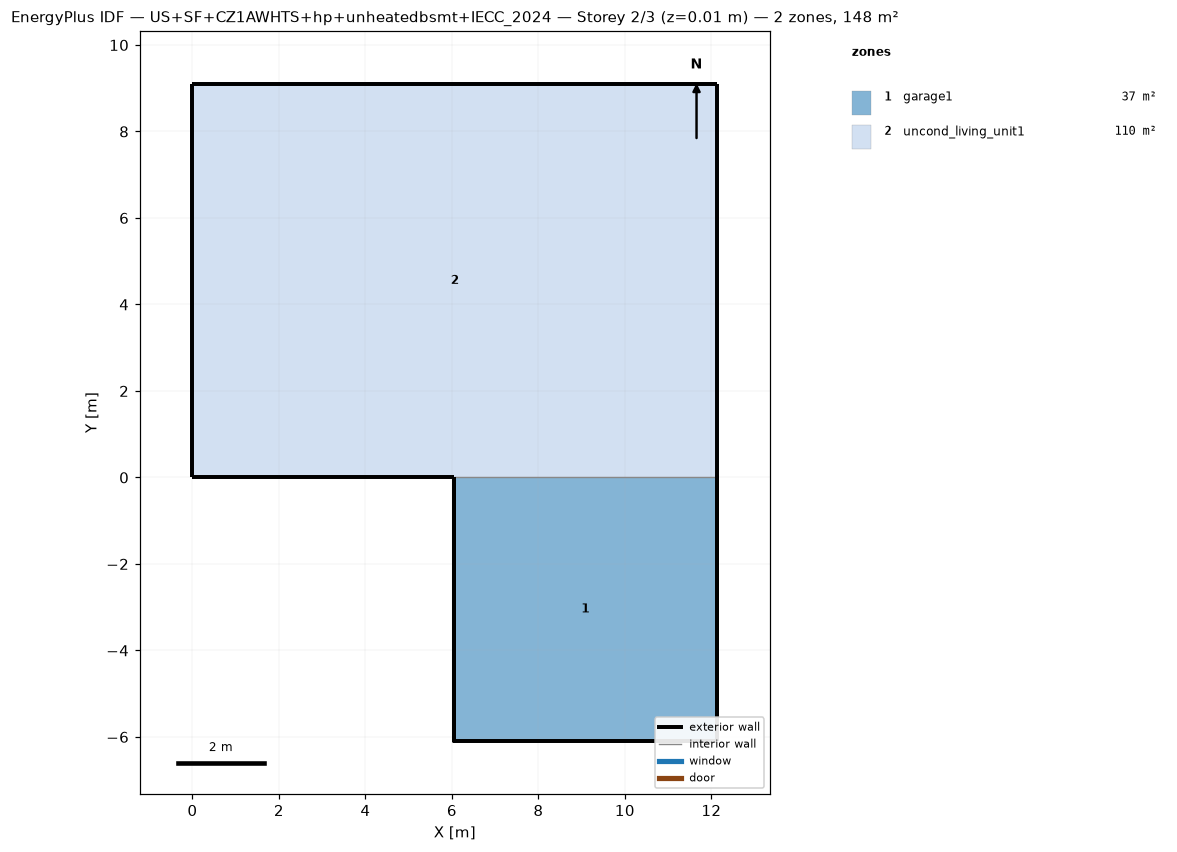
=== STOREY PLAN SPEC (per zone: floor XY polygon, exterior-wall plan segments, windows/doors) ===
zone 1: garage1  (37.2 m²)
  floor: (6.04, -6.10) (6.04, 0.00) (12.13, 0.00) (12.13, -6.10)
  exterior wall: (6.04, -6.10) – (12.13, -6.10)  [6.1 m]
  exterior wall: (12.13, -6.10) – (12.13, 0.00)  [6.1 m]
  exterior wall: (6.04, 0.00) – (6.04, -6.10)  [6.1 m]
  exterior wall: (12.13, -6.10) – (12.13, 0.00) – (12.13, -3.05)  [9.1 m]
  exterior wall: (6.04, 0.00) – (6.04, -6.10) – (6.04, -3.05)  [9.1 m]
zone 2: uncond_living_unit1  (110.4 m²)
  floor: (0.00, 0.00) (0.00, 9.10) (12.13, 9.10) (12.13, 0.00)
  exterior wall: (0.00, 0.00) – (6.04, 0.00)  [6.0 m]
  exterior wall: (12.13, 0.00) – (12.13, 9.10)  [9.1 m]
  exterior wall: (12.13, 9.10) – (0.00, 9.10)  [12.1 m]
  exterior wall: (0.00, 9.10) – (0.00, 0.00)  [9.1 m]
  interior walls: 1

=== DERIVED (storey summary) ===
Building: US+SF+CZ1AWHTS+hp+unheatedbsmt+IECC_2024
Storey: 2 of 3  (floor level z = 0.01 m)
Storey gross floor area: 147.6 m²
Zones on this storey: 2
  - garage1: floor 37.2 m²; exterior wall 36.6 m (53.5 m²); WWR 0.0%
  - uncond_living_unit1: floor 110.4 m²; exterior wall 36.4 m (94.3 m²); WWR 0.0%
Zone adjacency: (none detected)